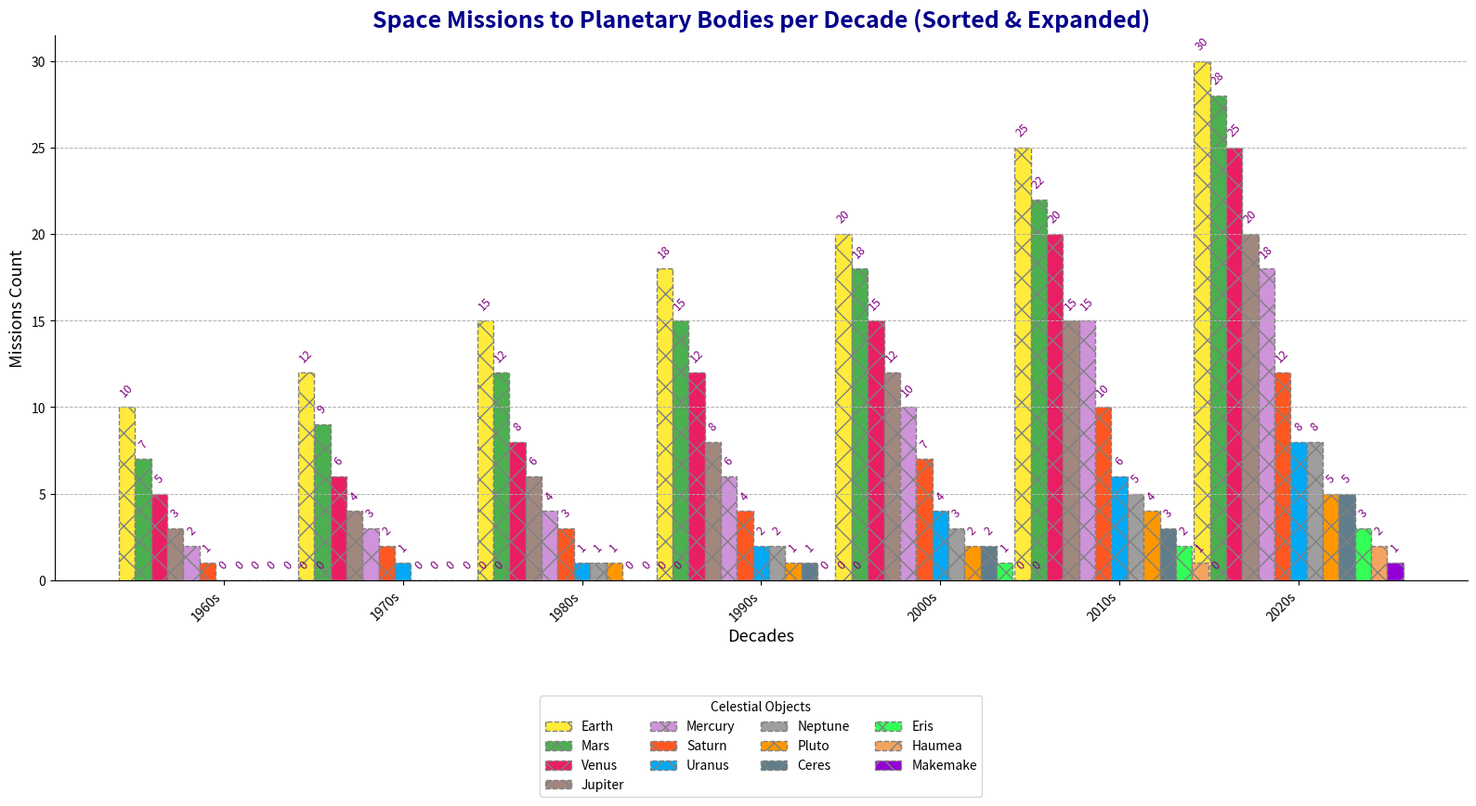

Write the Python code that produced this figure.
import matplotlib.pyplot as plt
import numpy as np

decades = ['1960s', '1970s', '1980s', '1990s', '2000s', '2010s', '2020s']
planets = ['Mercury', 'Venus', 'Earth', 'Mars', 'Jupiter', 'Saturn', 'Uranus', 'Neptune']
dwarf_planets = ['Pluto', 'Ceres', 'Eris', 'Haumea', 'Makemake']

missions = np.array([
    [2, 5, 10, 7, 3, 1, 0, 0, 0, 0, 0, 0, 0],   # Adding 5 data points for the new series
    [3, 6, 12, 9, 4, 2, 0, 0, 1, 0, 0, 0, 0],
    [4, 8, 15, 12, 6, 3, 1, 0, 1, 1, 0, 0, 0],
    [6, 12, 18, 15, 8, 4, 2, 1, 2, 1, 0, 0, 0],
    [10, 15, 20, 18, 12, 7, 4, 2, 3, 2, 1, 0, 0],
    [15, 20, 25, 22, 15, 10, 6, 4, 5, 3, 2, 1, 0],
    [20, 25, 30, 28, 18, 12, 8, 5, 8, 5, 3, 2, 1]
])

all_planets = planets + dwarf_planets

sorted_indices = np.argsort(-missions, axis=1)
sorted_missions = np.take_along_axis(missions, sorted_indices, axis=1)
sorted_planets = np.array([[all_planets[idx] for idx in row] for row in sorted_indices])

fig, ax = plt.subplots(figsize=(16, 9))

colors = ['#ffeb3b', '#4caf50', '#e91e63', '#a1887f', '#ce93d8', '#ff5722', '#03a9f4', '#9e9e9e', 
          '#ff9800', '#607d8b', '#33ff57', '#f4a460', '#9400d3']  # added colors for new series

bar_width = 0.09  # Reduced to fit the additional data
indices = np.arange(len(decades))

for i in range(missions.shape[1]):
    ax.bar(indices + i * bar_width, sorted_missions[:, i], bar_width, 
           label=[sorted_planets[j][i] for j in range(len(decades))][0], 
           edgecolor='grey', linestyle='--', hatch='x', color=colors[i])

ax.set_title('Space Missions to Planetary Bodies per Decade (Sorted & Expanded)', fontsize=18, fontweight='bold', color='darkblue')
ax.set_xlabel('Decades', fontsize=13, style='italic')
ax.set_ylabel('Missions Count', fontsize=13, style='italic')
ax.set_xticks(indices + 6 * bar_width)  # Adjusted for the number of series
ax.set_xticklabels(decades, rotation=45, ha='right')
ax.legend(title='Celestial Objects', bbox_to_anchor=(0.5, -0.2), loc='upper center', ncol=4, frameon=True)
ax.yaxis.grid(True, linestyle='--', linewidth=0.7)
ax.spines['top'].set_visible(False)
ax.spines['right'].set_visible(False)

for i in range(len(decades)):
    for j in range(len(all_planets)):
        ax.text(i + j * bar_width, sorted_missions[i, j] + 0.5, 
                f'{sorted_missions[i, j]}', ha='center', va='bottom', 
                fontsize=9, color='purple', rotation=45)

plt.tight_layout()
plt.show()
